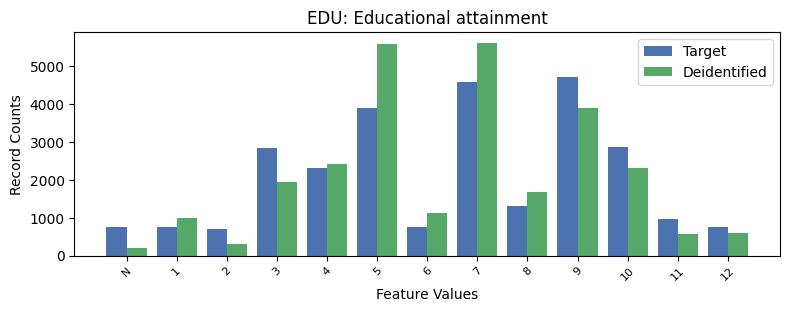

Data behind this chart, as committed beside it:
, EDU, count_target, count_deidentified
0, 9, 4719, 3889
1, 7, 4597, 5626
2, 5, 3910, 5579
3, 10, 2864, 2312
4, 3, 2842, 1954
5, 4, 2310, 2415
6, 8, 1318, 1693
7, 11, 958, 585
8, 1, 765, 996
9, 6, 760, 1120
10, -1, 759, 198
11, 12, 753, 588
12, 2, 698, 298
